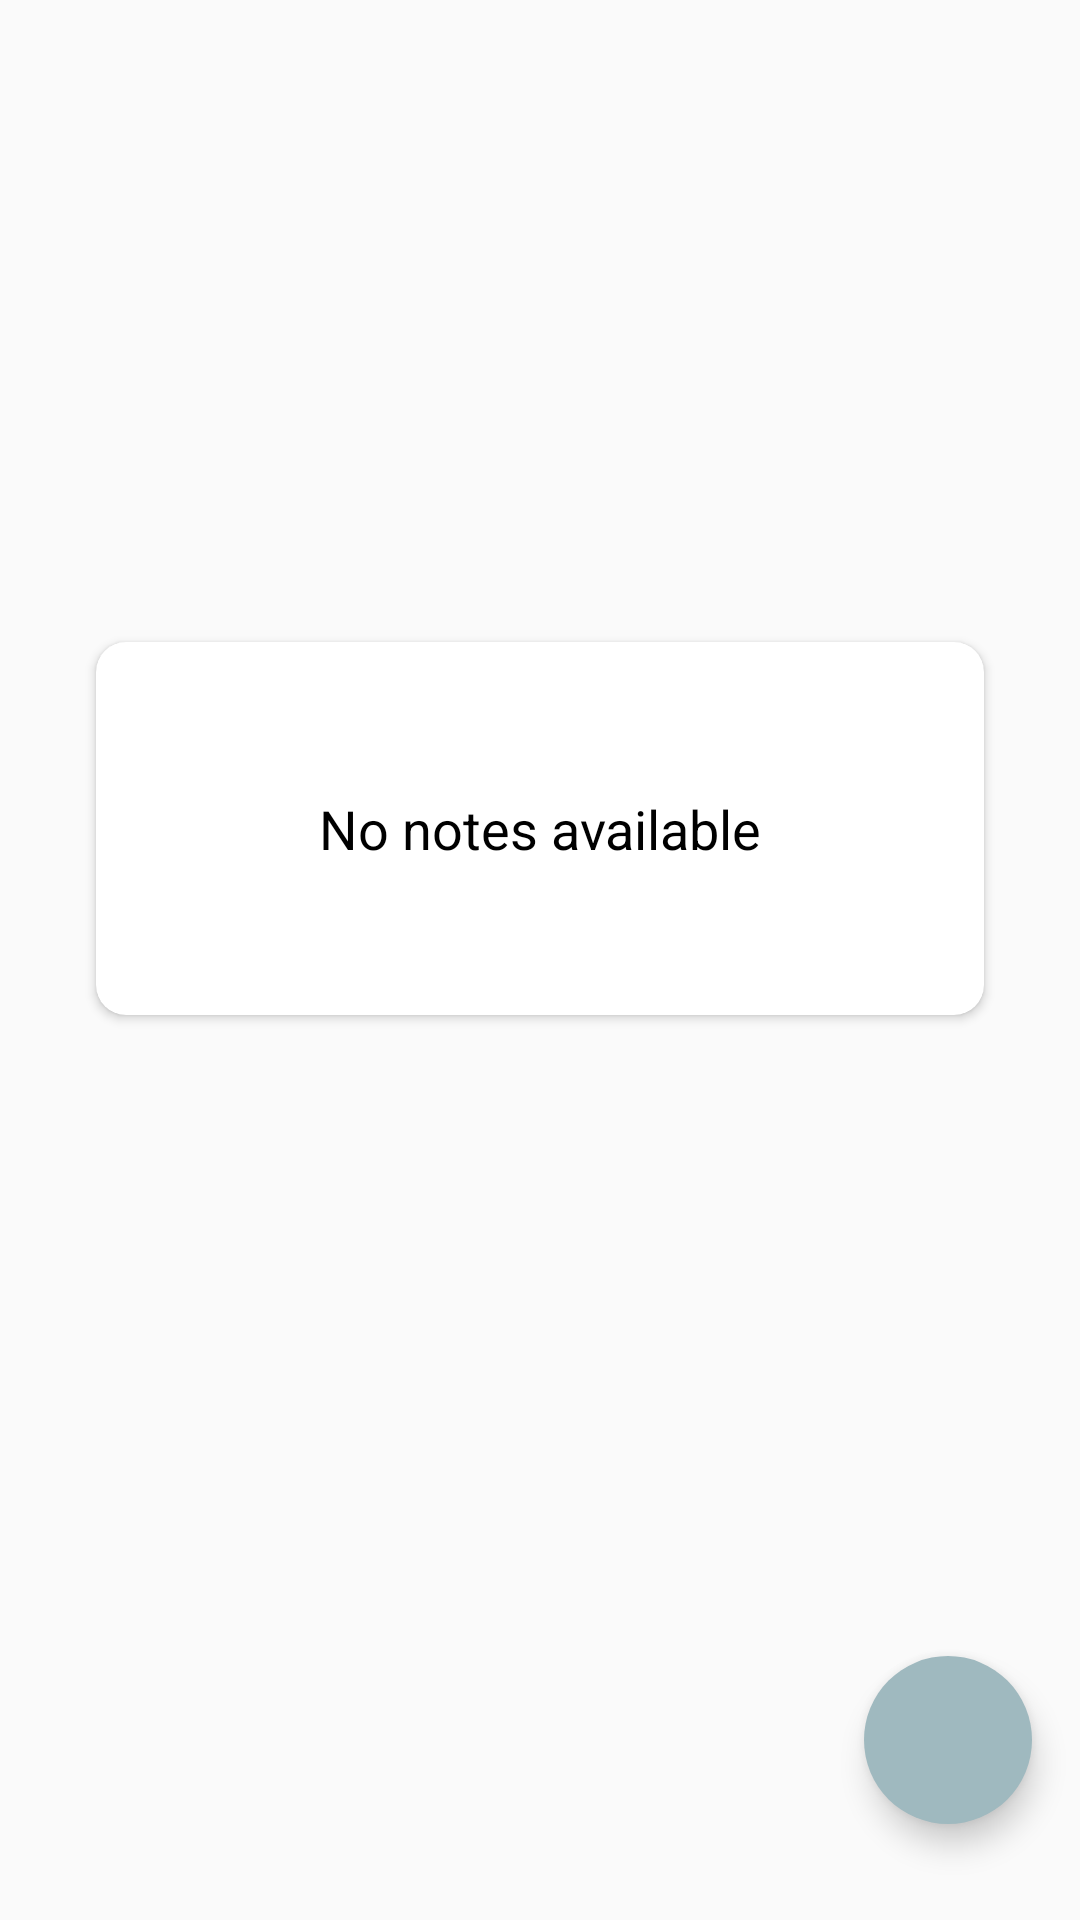

Write the Android layout XML for this screen, with the resource values it uses.
<!-- AndroidManifest.xml: application theme Theme.NotesApp -->
<!-- res/layout/fragment_home.xml -->
<?xml version="1.0" encoding="utf-8"?>
<layout  xmlns:android="http://schemas.android.com/apk/res/android"
    xmlns:app="http://schemas.android.com/apk/res-auto"
    xmlns:tools="http://schemas.android.com/tools">

<androidx.constraintlayout.widget.ConstraintLayout
    android:layout_width="match_parent"
    android:layout_height="match_parent"
    tools:context=".fragments.HomeFragment">


    <com.google.android.material.floatingactionbutton.FloatingActionButton
        android:id="@+id/fabAddNote"
        android:layout_width="wrap_content"
        android:layout_height="wrap_content"
        android:layout_marginEnd="16dp"
        android:layout_marginBottom="32dp"
        android:backgroundTint="@color/colorPrimary"
        android:clickable="true"
        android:tintMode="@color/white"
        android:focusable="true"
        android:contentDescription="@string/image"
        app:borderWidth="0dp"
        app:fabSize="normal"
        app:layout_constraintBottom_toBottomOf="parent"
        app:layout_constraintEnd_toEndOf="parent"
        app:srcCompat="@drawable/ic_add"
        />
    
    <androidx.recyclerview.widget.RecyclerView
        android:id="@+id/recyclerView"
        android:layout_width="match_parent"
        android:layout_height="match_parent"
        android:visibility="gone"
        app:layout_constraintBottom_toBottomOf="parent"
        app:layout_constraintEnd_toEndOf="parent"
        app:layout_constraintStart_toStartOf="parent"
        app:layout_constraintBottom_toTopOf="parent">

    </androidx.recyclerview.widget.RecyclerView>
    
    <androidx.cardview.widget.CardView
        android:id="@+id/cardView"
        android:layout_width="match_parent"
        android:layout_height="wrap_content"
        android:layout_gravity="center"
        android:backgroundTint="@color/white"
        android:elevation="10dp"
        app:cardCornerRadius="10dp"
        android:layout_margin="32dp"
        app:layout_constraintBottom_toTopOf="@+id/fabAddNote"
        app:layout_behavior="@string/appbar_scrolling_view_behavior"
        app:layout_constraintEnd_toEndOf="parent"
        app:layout_constraintStart_toStartOf="parent"
        app:layout_constraintTop_toTopOf="parent">
        
        <TextView
            android:id="@+id/tv_no_note_available"
            android:layout_width="match_parent"
            android:layout_height="wrap_content"
            android:gravity="center"
            android:padding="50dp"
            android:text="@string/no_notes_available"
            android:textColor="@color/black"
            android:textSize="18sp">

        </TextView>

    </androidx.cardview.widget.CardView>

</androidx.constraintlayout.widget.ConstraintLayout>
</layout>
<!-- resources referenced by this layout -->
<resources>
  <color name="black">#FF000000</color>
  <color name="colorPrimary">#9fb9bf</color>
  <color name="white">#FFFFFFFF</color>
  <string name="image">image</string>
  <string name="no_notes_available">No notes available</string>
  <style name="Theme.NotesApp" parent="Base.Theme.NotesApp" />
  <style name="Base.Theme.NotesApp" parent="Theme.AppCompat.DayNight.DarkActionBar">
          
          <item name="colorPrimary">@color/colorPrimary</item>
      </style>
</resources>
